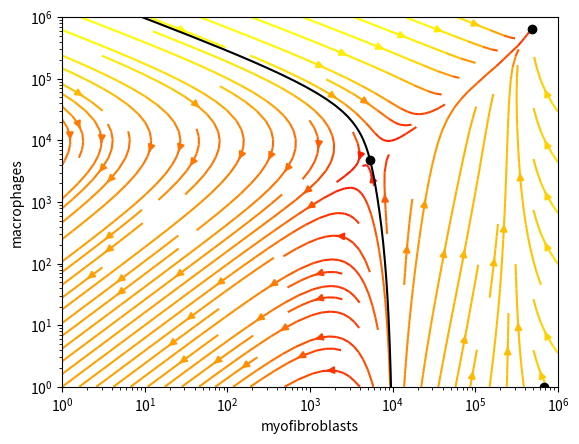

Recreate this plot in Python.
import numpy as np
from scipy.integrate import odeint
from scipy.optimize import fsolve
import matplotlib.pyplot as plt
import matplotlib.colors as colors
import math
SUB = str.maketrans("0123456789", "₀₁₂₃₄₅₆₇₈₉")
lambda1 = 0.9  # proliferation rate of mF
lambda2 = 0.8  # proliferation rate of M
mu1 = 0.3  # removal rate of mF
mu2 = 0.3  # removal rate of M
K = 10 ** 6  # carrying capacity of mF
k1 = 10 ** 9  # binding affinity of CSF
k2 = 10 ** 9  # binding affinity of PDGF
# converted from paper to match units min -> day
beta1 = 470 * 60 * 24 # max secretion rate of CSF by mF
beta2 = 70 * 60 * 24  # max secretion rate of PDGF by M
beta3 = 240 * 60 * 24  # max secretion rate of PDGF by mF
alpha1 = 940 *60 * 24 # max endocytosis rate of CSF by M
alpha2 = 510 * 60 * 24   # max endocytosis rate of PDGF by mF
gamma = 2  # degradation rate of growth factors
A_0 = 10**6

def myofib_macro(x, t): # outputs list of gradients
    # variables
    mF = x[0]
    M = x[1]
    CSF = x[2]
    PDGF = x[3]
    # diff eqns
    dmFdt= mF*(lambda1 * ((PDGF)/(k1 + PDGF))*(1-mF/K) -mu1)
    dMdt = M*(lambda2*(CSF/(k2+CSF))-mu2)
    dCSFdt = beta1*mF-alpha1*M*(CSF/(k2+CSF))-gamma*CSF
    dPDGFdt= beta2*M+beta3*mF-alpha2*mF*(PDGF)/(k1+PDGF)-gamma*PDGF
    return [dmFdt, dMdt, dCSFdt, dPDGFdt]

# playing around with trajetories
x0 = [6*10**3, 7*10**3] # initial point for trajectory
x1 = [10**3, 10**3, 0, 0]
t = np.linspace(0, 80, 1000)
def derivatives(mF_M):
    mF = mF_M[0]
    M = mF_M[1]
    CSF = mF_M[2]
    PDGF = mF_M[3]
    # diff eqns
    dmFdt= mF*(lambda1 * ((PDGF)/(k1 + PDGF))*(1-mF/K) -mu1)
    dMdt = M*(lambda2*(CSF/(k2+CSF))-mu2)
    dCSFdt = beta1*mF-alpha1*M*(CSF/(k2+CSF))-gamma*CSF
    dPDGFdt = beta2*M+beta3*mF-alpha2*mF*(PDGF)/(k1+PDGF)-gamma*PDGF
    return (dmFdt, dMdt, dCSFdt,dPDGFdt)

def CSF_PDGF_steady(x): # finds steady CSF and PDGF levels for given mF and M levels
    mF = x[0]
    M = x[1]
    # equation for steady CSF is -gamma*(CSF)**2 + CSF*(beta1*mF-alpha1*M-k2*gamma) + beta1*k2*mF
    # equation for steady PDGF is  -gamma*(PDGF)**2 + PDGF * (beta2*M + beta3*mF -alpha2 * mF- gamma * k1) +k1*(beta2*M+beta3*mF)
    c_CSF = np.array([-1*gamma, beta1*mF-alpha1*M-k2*gamma, beta1*k2*mF])
    c_PDGF = np.array([-1*gamma, beta2*M + beta3*mF -alpha2 * mF - gamma * k1, k1*(beta2*M+beta3*mF)])
    CSF_roots = np.roots(c_CSF)
    PDGF_roots = np.roots(c_PDGF)
    root_pairs = []
    for CSF_root in CSF_roots:
        for PDGF_root in PDGF_roots:
                if np.isreal(CSF_root) and np.isreal(PDGF_root) and PDGF_root >= 0 and CSF_root >= 0:
                    root_pairs.append(CSF_root)
                    root_pairs.append(PDGF_root)
    return(root_pairs)

def mF_M_rates(x, t):
    mF = x[0]
    M = x[1]
    CSF, PDGF = CSF_PDGF_steady([mF, M])
    dmFdt = mF * (lambda1 * ((PDGF)/(k1+PDGF))*(1-mF/K)-mu1)
    dMdt = M*(lambda2*(CSF/(k2 + CSF))- mu2)
    return [dmFdt, dMdt]
x_ = odeint(mF_M_rates, x0, t)
mF = x_[:, 0]
M = x_[:, 1]
mF_log = np.logspace(0, 7, 10)
M_log = np.logspace(1, 7, 10)
def nullcline_mF(x): # finds nullcline of mF
    mF = x
    smF_PDGF =  (mu1 * k1 * K)/(lambda1 * K - mu1*K - mF*lambda1) # after rearranging eqn 1 equated to 0
    smF_M = -1/beta2 *( beta3*mF-alpha2*mF*smF_PDGF/(k1+smF_PDGF)-gamma*smF_PDGF) # rearranging eqn 4 equated to 0
    return [mF, smF_M]
def nullcline_M(x): # finds nullcline of M
    sM_mF = x
    sM_CSF = (k2 * mu2) / (lambda2 - mu2) # equate eqn 2 to 0
    M = ((k2 +sM_CSF)/(alpha1 * sM_CSF) ) * (beta1*sM_mF-gamma*sM_CSF) # equate eqn 3 to 0
    return [sM_mF, M]
# to plot the streamlines, we need to redefine functions to find steady CSF and PDGF levels that work for arrays
def CSF_PDGF_steady_array(x): # finds steady CSF and PDGF levels for given mF and M levels
    mF = x[0]
    M = x[1]
    # equation for steady CSF is -gamma*(CSF)**2 + CSF*(beta1*mF-alpha1*M-k2*gamma) + beta1*k2*mF
    # equation for steady PDGF is  -gamma*(PDGF)**2 + PDGF * (beta2*M + beta3*mF -alpha2 * mF- gamma * k1) +k1*(beta2*M+beta3*mF)
    c_CSF_array = np.array([-1*gamma*np.ones(np.shape(mF)), beta1*mF-alpha1*M-k2*gamma, beta1*k2*mF])
    c_PDGF_array = np.array([-1*gamma*np.ones(np.shape(mF)), beta2*M + beta3*mF -alpha2 * mF - gamma * k1, k1*(beta2*M+beta3*mF)])
    # define empty arrays fo CSF and PDGF
    CSF_array = np.zeros(np.shape(mF))
    PDGF_array = np.zeros(np.shape(mF))
    for i in range(0, np.shape(mF)[0]):
        for j in range(0, np.shape(mF)[1]):
            # get 1d arrays of CSF and PDGF coefficients for each grid value
            c_CSF = np.array([c_CSF_array[0][i][j], c_CSF_array[1][i][j], c_CSF_array[2][i][j]])
            c_PDGF = np.array([c_PDGF_array[0][i][j], c_PDGF_array[1][i][j], c_PDGF_array[2][i][j]])
            CSF_roots = np.roots(c_CSF)
            PDGF_roots = np.roots(c_PDGF)
            for CSF_root in CSF_roots:
                for PDGF_root in PDGF_roots:
                    if np.isreal(CSF_root) and np.isreal(PDGF_root) and PDGF_root >= 0 and CSF_root >= 0:
                        CSF_array[i][j] = CSF_root
                        PDGF_array[i][j] = PDGF_root
    return [CSF_array, PDGF_array]

def mF_M_rates_array(exp_mF, exp_M, t):
    # we need dmFdt and dMdt to be plotted at different values as streamplot can only take in linearly spaced values,
    # so we take in the exponents of mF and M values to get logarithmically spaced
    mF = 10**exp_mF
    M = 10**exp_M
    CSF, PDGF = CSF_PDGF_steady_array([mF, M])
    dmFdt = mF * (lambda1 * ((PDGF)/(k1+PDGF))*(1-mF/K)-mu1)
    dMdt = M*(lambda2*(CSF/(k2 + CSF))- mu2)
    return dmFdt, dMdt

mFM_space = np.logspace(0, 7, 10**4)
# mFnull1, mFnull2, mFnull3 are intervals that do not contain any poles
# smoothmF1 and smoothmF2 are intervals that contain poles
mFnull1 = np.logspace(0, 5.7, 10**3)
smoothmF1 = np.logspace(5.7, 5.85, 10**3)
mFnull2 = np.logspace(5.85, 5.95, 10**3)
smoothmF2 = np.logspace(5.95, 6.05, 10**3)
mFnull3 = np.logspace(6.05, 7, 10**3)
def intersectionNull_bad(): # finds intersection of nullclines, bad estimate
    mF_list = []
    def diff(x):
        return nullcline_M(x)[1] - nullcline_mF(x)[1]
    for i in range(len(mFM_space)-1):
        if diff(mFM_space[i]) == 0 or diff(mFM_space[i]) * diff(mFM_space[i+1]) < 0:
            mF_list.append(mFM_space[i])
    return mF_list
fpt_mF_bad = intersectionNull_bad()
fpt_M_bad = [nullcline_M(i)[1] for i in fpt_mF_bad]
print(intersectionNull_bad(), fpt_M_bad, "fixed point approximations where mF and M are nonzero")
def nulldiff(x):
    return nullcline_M(x)[1] - nullcline_mF(x)[1]
# use initial fixed point approximations to find solutions for the unstable point and the hot fibrosis point
uns_guess = fpt_mF_bad[0]
uns_guess = fpt_mF_bad[0]
second_guess = fpt_mF_bad[1]
uns_soln = fsolve(nulldiff, uns_guess)
uns_soln = uns_soln[0] # changes array to float
hotfibr = fsolve(nulldiff, second_guess)
hotfibr = hotfibr[0]  # changes array to float
print(uns_soln, "mF value at unstable fix pt")
print(hotfibr, "mF value at hot fibrosis")
uns_soln2 = nullcline_mF(uns_soln) # gives [mF, M] at unstable fixed point from mF value
uns_CSFPDGF = CSF_PDGF_steady(uns_soln2) # gives [CSF, PDGF] at unstable fixed point from mF value
nullsoln4 = uns_soln2 + uns_CSFPDGF # get [mF, M, CSF, PDGF] at unstable fixed point
hotfibr2 = nullcline_mF(hotfibr)
hot_CSF_PDGF = CSF_PDGF_steady(hotfibr2)
hotfibr4 = hotfibr2 + hot_CSF_PDGF

print(nullsoln4)
print(myofib_macro(nullsoln4, t), "rates at unstable fixed pt")
def cold_fibr(): # finds the cold fibrosis point
    # Set M = 0 in eqn 4, use eqn 1. solve system for PDGF, get a cubic
    PDGF_coeff = np.array([-gamma, (K/lambda1)*(lambda1-mu1)*(beta3-alpha2)-gamma*k1,
                           (K/lambda1)*(lambda1-mu1+beta3-alpha2), -mu1* k1**2 * beta3 * K/lambda1])
                            # rearranged from eqns in transparent methods
    coldPDGF = np.roots(PDGF_coeff)
    coldmF = []
    for coldroot in coldPDGF:
        if np.isreal(coldroot):
            coldmF.append(K * ((lambda1-mu1)/(lambda1)-(mu1*k1)/(lambda1*np.real(coldroot)))) # finds mF value given PDGF value
    return coldmF[0]
coldfibr2 = [cold_fibr(), 1]
def rev_mF_M(x,t):
    mF = x[0]
    M = x[1]
    CSF, PDGF = CSF_PDGF_steady([mF, M])
    dmFdt = mF * (lambda1 * ((PDGF)/(k1+PDGF))*(1-mF/K)-mu1)
    dMdt = M*(lambda2*(CSF/(k2 + CSF))- mu2)
    return [-dmFdt, -dMdt]

def myofib_macro_ODE_reverse(x, t):    # outputs reverse derivative
    # variables
    mF = x[0]
    M = x[1]
    if 0 <= mF <= 10**6 and 0 <= M <= 10**7:
        return [-i for i in mF_M_rates(x, t)]
    else:
        return [0, 0]
eps = 1e-6
t_sep = np.linspace(0, 800, 1000)
separatrix_left = odeint(myofib_macro_ODE_reverse, [uns_soln2[0]-eps, uns_soln2[1]+eps], t_sep)
separatrix_right = odeint(myofib_macro_ODE_reverse, [uns_soln2[0]+eps, uns_soln2[1]-eps], t_sep)

fig = plt.figure()
mF_mesh = np.linspace(0, 6, 25)
M_mesh = np.linspace(0, 6, 25)
mF_stream, M_stream = np.meshgrid(mF_mesh, M_mesh) # returns
ax=fig.add_subplot(111, label="1")
ax2=fig.add_subplot(111, label="2", frame_on=False)
mF_rate, M_rate = mF_M_rates_array(mF_stream, M_stream, t)
# we need to adjust for the exponential values
mF_rate_scaled = mF_rate/(10**mF_stream)
M_rate_scaled = M_rate/(10**M_stream)
strm = ax.streamplot(mF_stream, M_stream, mF_rate_scaled, M_rate_scaled,
                     color = (np.sqrt((mF_rate_scaled)**2 + (M_rate_scaled)**2)) , cmap = 'autumn')
ax.set_xlim(0, 6)
ax.set_ylim(0,6)
ax.set_xticks([])
ax.set_yticks([])
ax2.set_xlabel('myofibroblasts')
ax2.set_ylabel('macrophages')
ax2.plot(separatrix_left[:, 0], separatrix_left[:, 1], 'black')
ax2.plot(separatrix_right[:, 0], separatrix_right[:, 1], 'black')
ax2.set_xscale('log')
ax2.set_yscale('log')
ax2.set_xlim(1, 10**6)
ax2.set_ylim(1, 10**6)
ax2.plot(uns_soln2[0], uns_soln2[1], marker = 'o', color = 'black')
ax2.plot(hotfibr2[0], hotfibr2[1], marker = 'o', color = 'black')
ax2.plot(coldfibr2[0], coldfibr2[1], marker = 'o', color = "black")
print(mF_M_rates([10,5], t))